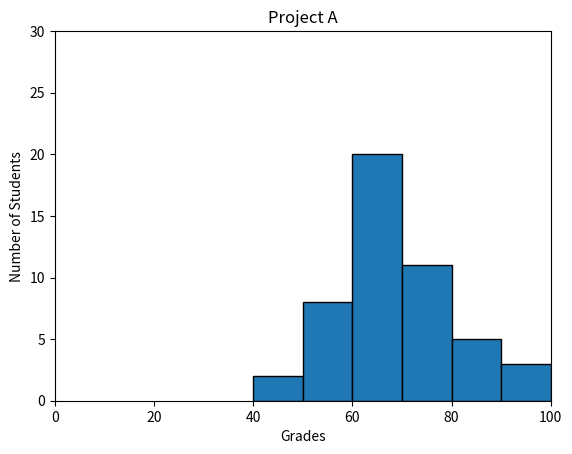

Write Python code to recreate this figure.
#!/usr/bin/env python3
import numpy as np
import matplotlib.pyplot as plt

np.random.seed(5)
student_grades = np.random.normal(68, 15, 50)

plt.xlabel("Grades")
plt.ylabel("Number of Students")
plt.title("Project A")
plt.xlim(0, 100)
plt.ylim(0, 30)
plt.hist(student_grades, edgecolor='black', bins=[40, 50, 60, 70, 80, 90, 100])
plt.show()
